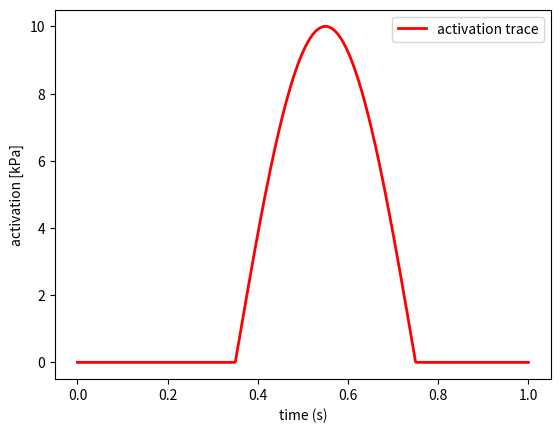

The script that saved this image:
#!/usr/bin/env python
# -*-coding:utf-8 -*-
'''
Created on 2024/10/10 18:33:39

[redacted]
'''

import numpy as np
import matplotlib.pyplot as plt


pres_value = 10.0
act_value = 10

# Time
t = np.linspace(0, 1, 1000)

# Pressure traces
pressure1 = ( np.sin(2 * np.pi * (t-0.25)) )*0.025 + 0.025
pressure2_0 = ( np.sin(2 * np.pi * (t-0.25)/0.4) )*0.1 
pressure2 = pressure2_0 * (pressure2_0 > 0) * (t > 0.2) * (t < 0.5) * (pressure2_0 > pressure1)
pressure3 = np.sin(2 * np.pi * (t-0.35)/0.8) 
pressure_norm = pressure1*(pressure1 > pressure2)*(pressure1 > pressure3) \
        + pressure2*(pressure2 > pressure1)*(pressure2 > pressure3) \
        + pressure3*(pressure3 > pressure1)*(pressure3 > pressure2)

# Normalizing pressure
pressure = pressure_norm * pres_value

plt.figure(1, clear=True)
plt.plot(t, pressure1, label='pressure trace 1')
plt.plot(t, pressure2, label='pressure trace 2')
plt.plot(t, pressure3, label='pressure trace 3')
plt.plot(t, pressure_norm, 'k.', lw = 2, label='pressure trace')
plt.xlabel('time (s)')
plt.ylabel('pressure (kPa)')
plt.legend()
plt.savefig('pressure_waveform.png', bbox_inches='tight')

# Activation traces
act_0 = np.sin(2 * np.pi * (t-0.35)/0.8) 
act_0 = act_0 * (act_0 > 0) * (t < 0.8)
act_norm = act_0/np.max(act_0)

# Normalizing activation
act = act_norm * act_value

plt.figure(1, clear=True)
plt.plot(t, act, 'r', lw = 2, label='activation trace')
plt.xlabel('time (s)')
plt.ylabel('activation [kPa]')
plt.legend()
plt.savefig('activation_waveform.png', bbox_inches='tight')